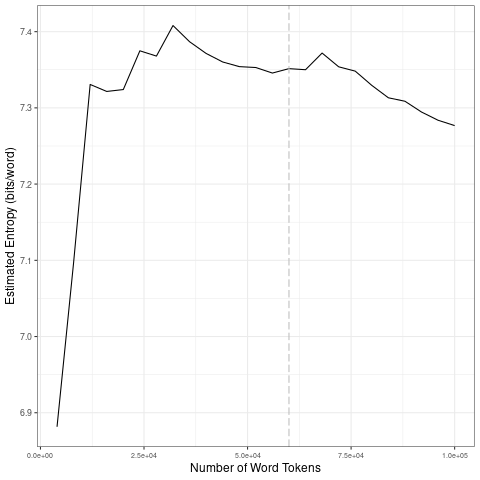

Values plotted in this chart, from the file beside it:
file, entropy.Corpus.Size, entropy.Entropy, sd.Corpus.Size, sd.SD
data/es_by_timestamp/2023-06-13_tokens_1…, 4000, 6.882, 20000, 0.1993
data/es_by_timestamp/2023-06-13_tokens_1…, 8000, 7.097, 40000, 0.01628
data/es_by_timestamp/2023-06-13_tokens_1…, 12000, 7.331, 60000, 0.005219
data/es_by_timestamp/2023-06-13_tokens_1…, 16000, 7.322, 80000, 0.01514
data/es_by_timestamp/2023-06-13_tokens_1…, 20000, 7.324, 1e+05, 0.01565
data/es_by_timestamp/2023-06-13_tokens_1…, 24000, 7.375, 20000, 0.1993
data/es_by_timestamp/2023-06-13_tokens_1…, 28000, 7.368, 40000, 0.01628
data/es_by_timestamp/2023-06-13_tokens_1…, 32000, 7.408, 60000, 0.005219
data/es_by_timestamp/2023-06-13_tokens_1…, 36000, 7.387, 80000, 0.01514
data/es_by_timestamp/2023-06-13_tokens_1…, 40000, 7.371, 1e+05, 0.01565
data/es_by_timestamp/2023-06-13_tokens_1…, 44000, 7.36, 20000, 0.1993
data/es_by_timestamp/2023-06-13_tokens_1…, 48000, 7.354, 40000, 0.01628
data/es_by_timestamp/2023-06-13_tokens_1…, 52000, 7.353, 60000, 0.005219
data/es_by_timestamp/2023-06-13_tokens_1…, 56000, 7.346, 80000, 0.01514
data/es_by_timestamp/2023-06-13_tokens_1…, 60000, 7.351, 1e+05, 0.01565
data/es_by_timestamp/2023-06-13_tokens_1…, 64000, 7.35, 20000, 0.1993
data/es_by_timestamp/2023-06-13_tokens_1…, 68000, 7.372, 40000, 0.01628
data/es_by_timestamp/2023-06-13_tokens_1…, 72000, 7.354, 60000, 0.005219
data/es_by_timestamp/2023-06-13_tokens_1…, 76000, 7.348, 80000, 0.01514
data/es_by_timestamp/2023-06-13_tokens_1…, 80000, 7.329, 1e+05, 0.01565
data/es_by_timestamp/2023-06-13_tokens_1…, 84000, 7.313, 20000, 0.1993
data/es_by_timestamp/2023-06-13_tokens_1…, 88000, 7.309, 40000, 0.01628
data/es_by_timestamp/2023-06-13_tokens_1…, 92000, 7.295, 60000, 0.005219
data/es_by_timestamp/2023-06-13_tokens_1…, 96000, 7.284, 80000, 0.01514
data/es_by_timestamp/2023-06-13_tokens_1…, 1e+05, 7.277, 1e+05, 0.01565
